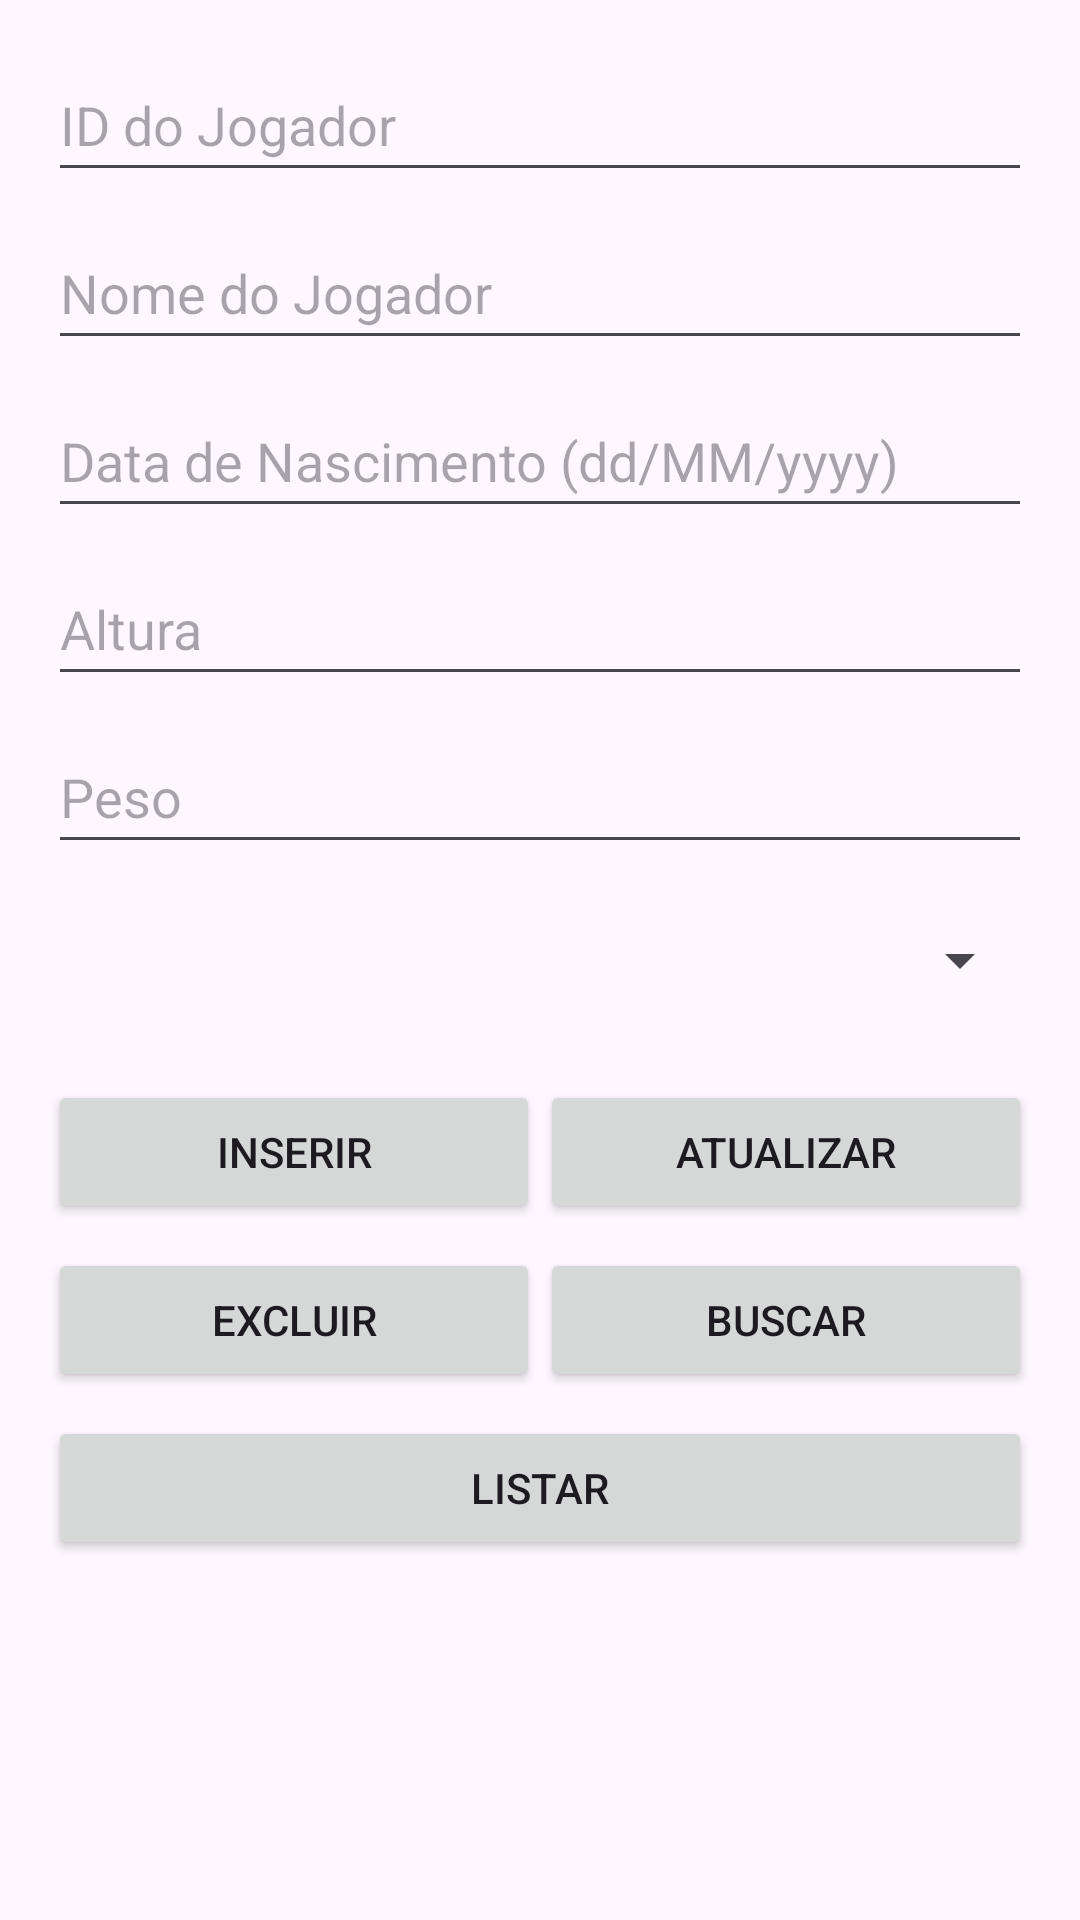

Here is an Android app screen rendered from its layout file. Give the layout XML and the strings, colors and styles it references.
<!-- AndroidManifest.xml: application theme Theme.Crudtimejogador -->
<!-- res/layout/fragment_jogador.xml -->
<?xml version="1.0" encoding="utf-8"?>
<androidx.constraintlayout.widget.ConstraintLayout xmlns:android="http://schemas.android.com/apk/res/android"
    xmlns:app="http://schemas.android.com/apk/res-auto"
    android:layout_width="match_parent"
    android:layout_height="match_parent"
    android:padding="16dp">

    <EditText
        android:id="@+id/etIdJogador"
        android:layout_width="0dp"
        android:layout_height="wrap_content"
        android:hint="ID do Jogador"
        android:inputType="number"
        android:minHeight="48dp"
        app:layout_constraintEnd_toEndOf="parent"
        app:layout_constraintStart_toStartOf="parent"
        app:layout_constraintTop_toTopOf="parent" />

    <EditText
        android:id="@+id/etNomeJogador"
        android:layout_width="0dp"
        android:layout_height="wrap_content"
        android:hint="Nome do Jogador"
        android:minHeight="48dp"
        android:layout_marginTop="8dp"
        app:layout_constraintEnd_toEndOf="parent"
        app:layout_constraintStart_toStartOf="parent"
        app:layout_constraintTop_toBottomOf="@id/etIdJogador" />

    <EditText
        android:id="@+id/etDataNascJogador"
        android:layout_width="0dp"
        android:layout_height="wrap_content"
        android:hint="Data de Nascimento (dd/MM/yyyy)"
        android:inputType="date"
        android:minHeight="48dp"
        android:layout_marginTop="8dp"
        app:layout_constraintEnd_toEndOf="parent"
        app:layout_constraintStart_toStartOf="parent"
        app:layout_constraintTop_toBottomOf="@id/etNomeJogador" />

    <EditText
        android:id="@+id/etAlturaJogador"
        android:layout_width="0dp"
        android:layout_height="wrap_content"
        android:hint="Altura"
        android:inputType="numberDecimal"
        android:minHeight="48dp"
        android:layout_marginTop="8dp"
        app:layout_constraintEnd_toEndOf="parent"
        app:layout_constraintStart_toStartOf="parent"
        app:layout_constraintTop_toBottomOf="@id/etDataNascJogador" />

    <EditText
        android:id="@+id/etPesoJogador"
        android:layout_width="0dp"
        android:layout_height="wrap_content"
        android:hint="Peso"
        android:inputType="numberDecimal"
        android:minHeight="48dp"
        android:layout_marginTop="8dp"
        app:layout_constraintEnd_toEndOf="parent"
        app:layout_constraintStart_toStartOf="parent"
        app:layout_constraintTop_toBottomOf="@id/etAlturaJogador" />

    <Spinner
        android:id="@+id/spTimeJogador"
        android:layout_width="0dp"
        android:layout_height="wrap_content"
        android:minHeight="48dp"
        android:layout_marginTop="8dp"
        app:layout_constraintEnd_toEndOf="parent"
        app:layout_constraintStart_toStartOf="parent"
        app:layout_constraintTop_toBottomOf="@id/etPesoJogador" />

    <Button
        android:id="@+id/btnInserirJogador"
        android:layout_width="0dp"
        android:layout_height="wrap_content"
        android:text="Inserir"
        android:layout_marginTop="16dp"
        app:layout_constraintEnd_toStartOf="@+id/btnAtualizarJogador"
        app:layout_constraintStart_toStartOf="parent"
        app:layout_constraintTop_toBottomOf="@id/spTimeJogador" />

    <Button
        android:id="@+id/btnAtualizarJogador"
        android:layout_width="0dp"
        android:layout_height="wrap_content"
        android:text="Atualizar"
        app:layout_constraintEnd_toEndOf="parent"
        app:layout_constraintStart_toEndOf="@+id/btnInserirJogador"
        app:layout_constraintTop_toTopOf="@id/btnInserirJogador" />

    <Button
        android:id="@+id/btnExcluirJogador"
        android:layout_width="0dp"
        android:layout_height="wrap_content"
        android:text="Excluir"
        android:layout_marginTop="8dp"
        app:layout_constraintEnd_toStartOf="@+id/btnBuscarJogador"
        app:layout_constraintStart_toStartOf="parent"
        app:layout_constraintTop_toBottomOf="@id/btnInserirJogador" />

    <Button
        android:id="@+id/btnBuscarJogador"
        android:layout_width="0dp"
        android:layout_height="wrap_content"
        android:text="Buscar"
        app:layout_constraintEnd_toEndOf="parent"
        app:layout_constraintStart_toEndOf="@+id/btnExcluirJogador"
        app:layout_constraintTop_toTopOf="@id/btnExcluirJogador" />

    <Button
        android:id="@+id/btnListarJogador"
        android:layout_width="0dp"
        android:layout_height="wrap_content"
        android:text="Listar"
        android:layout_marginTop="8dp"
        app:layout_constraintEnd_toEndOf="parent"
        app:layout_constraintStart_toStartOf="parent"
        app:layout_constraintTop_toBottomOf="@id/btnExcluirJogador" />

    <ScrollView
        android:layout_width="0dp"
        android:layout_height="0dp"
        android:layout_marginTop="16dp"
        app:layout_constraintBottom_toBottomOf="parent"
        app:layout_constraintEnd_toEndOf="parent"
        app:layout_constraintStart_toStartOf="parent"
        app:layout_constraintTop_toBottomOf="@id/btnListarJogador">

        <TextView
            android:id="@+id/tvListaJogadores"
            android:layout_width="match_parent"
            android:layout_height="wrap_content" />
    </ScrollView>

</androidx.constraintlayout.widget.ConstraintLayout>
<!-- resources referenced by this layout -->
<resources>
  <style name="Theme.Crudtimejogador" parent="Base.Theme.Crudtimejogador" />
  <style name="Base.Theme.Crudtimejogador" parent="Theme.Material3.DayNight">
          
          
      </style>
</resources>
